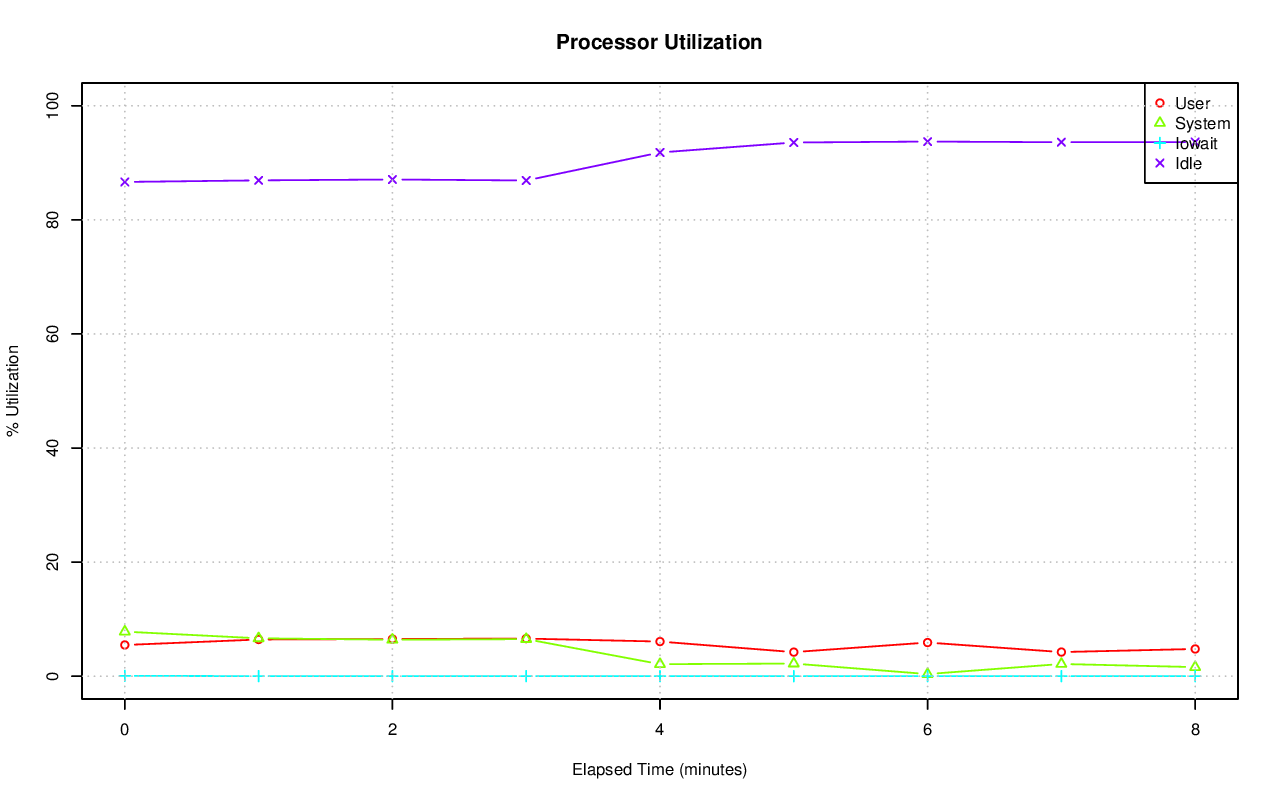

The file beside this chart, header and first rows:
# hostname; interval; timestamp; CPU; %user; %nice; %system; %iowait; %steal; %idle
axle; 60; 1416393053; -1; 5.47; 0.00; 7.81; 0.06; 0.00; 86.65
axle; 60; 1416393053; 0; 6.22; 0.00; 21.63; 0.00; 0.00; 72.15
axle; 60; 1416393053; 1; 18.82; 0.00; 22.03; 0.00; 0.00; 59.15
axle; 60; 1416393053; 2; 8.70; 0.00; 7.36; 0.00; 0.00; 83.94
axle; 60; 1416393053; 3; 0.97; 0.00; 4.00; 0.00; 0.00; 95.03
axle; 60; 1416393053; 4; 3.41; 0.00; 2.24; 0.00; 0.00; 94.34
axle; 60; 1416393053; 5; 5.28; 0.00; 3.64; 0.00; 0.00; 91.08
axle; 60; 1416393053; 6; 0.77; 0.00; 1.48; 0.00; 0.00; 97.75
axle; 60; 1416393053; 7; 0.67; 0.00; 1.69; 0.00; 0.00; 97.64
axle; 60; 1416393053; 8; 15.85; 0.00; 19.99; 0.02; 0.00; 64.15
axle; 60; 1416393053; 9; 13.13; 0.00; 21.04; 0.00; 0.00; 65.83
axle; 60; 1416393053; 10; 6.54; 0.00; 5.89; 0.00; 0.00; 87.57
axle; 60; 1416393053; 11; 0.95; 0.00; 3.21; 0.02; 0.00; 95.82
axle; 60; 1416393053; 12; 2.02; 0.00; 3.19; 0.00; 0.00; 94.80
axle; 60; 1416393053; 13; 2.32; 0.00; 3.14; 0.00; 0.00; 94.54
axle; 60; 1416393053; 14; 1.12; 0.00; 1.98; 0.02; 0.00; 96.89
axle; 60; 1416393053; 15; 0.79; 0.00; 2.42; 0.92; 0.00; 95.87
axle; 60; 1416393113; -1; 6.43; 0.00; 6.64; 0.01; 0.00; 86.93
axle; 60; 1416393113; 0; 5.81; 0.00; 19.48; 0.03; 0.00; 74.68
axle; 60; 1416393113; 1; 8.75; 0.00; 15.07; 0.02; 0.00; 76.16
axle; 60; 1416393113; 2; 13.38; 0.00; 9.91; 0.00; 0.00; 76.70
axle; 60; 1416393113; 3; 2.64; 0.00; 5.45; 0.00; 0.00; 91.91
axle; 60; 1416393113; 4; 1.94; 0.00; 2.61; 0.00; 0.00; 95.45
axle; 60; 1416393113; 5; 1.28; 0.00; 3.81; 0.00; 0.00; 94.91
axle; 60; 1416393113; 6; 1.82; 0.00; 2.93; 0.00; 0.00; 95.25
axle; 60; 1416393113; 7; 1.32; 0.00; 4.03; 0.00; 0.00; 94.65
axle; 60; 1416393113; 8; 2.67; 0.00; 10.20; 0.00; 0.00; 87.12
axle; 60; 1416393113; 9; 5.01; 0.00; 7.40; 0.03; 0.00; 87.55
axle; 60; 1416393113; 10; 0.80; 0.00; 0.90; 0.00; 0.00; 98.30
axle; 60; 1416393113; 11; 55.78; 0.00; 20.92; 0.00; 0.00; 23.30
axle; 60; 1416393113; 12; 0.52; 0.00; 0.94; 0.00; 0.00; 98.55
axle; 60; 1416393113; 13; 0.43; 0.00; 0.99; 0.00; 0.00; 98.58
axle; 60; 1416393113; 14; 0.33; 0.00; 0.67; 0.02; 0.00; 98.98
axle; 60; 1416393113; 15; 0.37; 0.00; 0.82; 0.00; 0.00; 98.82
axle; 60; 1416393173; -1; 6.52; 0.00; 6.39; 0.00; 0.00; 87.08
axle; 60; 1416393173; 0; 2.15; 0.00; 7.31; 0.07; 0.00; 90.47
axle; 60; 1416393173; 1; 43.99; 0.00; 10.09; 0.00; 0.00; 45.91
axle; 60; 1416393173; 2; 10.56; 0.00; 7.64; 0.02; 0.00; 81.78
axle; 60; 1416393173; 3; 5.85; 0.00; 10.94; 0.00; 0.00; 83.21
axle; 60; 1416393173; 4; 0.90; 0.00; 1.38; 0.00; 0.00; 97.71
axle; 60; 1416393173; 5; 0.55; 0.00; 1.82; 0.00; 0.00; 97.63
axle; 60; 1416393173; 6; 0.60; 0.00; 0.88; 0.00; 0.00; 98.52
axle; 60; 1416393173; 7; 0.43; 0.00; 1.63; 0.00; 0.00; 97.93
axle; 60; 1416393173; 8; 5.10; 0.00; 18.79; 0.00; 0.00; 76.10
axle; 60; 1416393173; 9; 6.68; 0.00; 11.78; 0.00; 0.00; 81.53
axle; 60; 1416393173; 10; 8.41; 0.00; 11.84; 0.00; 0.00; 79.75
axle; 60; 1416393173; 11; 14.07; 0.00; 6.32; 0.00; 0.00; 79.61
axle; 60; 1416393173; 12; 1.44; 0.00; 2.91; 0.00; 0.00; 95.66
axle; 60; 1416393173; 13; 1.46; 0.00; 3.75; 0.00; 0.00; 94.79
axle; 60; 1416393173; 14; 1.07; 0.00; 1.79; 0.00; 0.00; 97.14
axle; 60; 1416393173; 15; 0.97; 0.00; 3.39; 0.00; 0.00; 95.65
axle; 60; 1416393233; -1; 6.59; 0.00; 6.50; 0.01; 0.00; 86.91
axle; 60; 1416393233; 0; 2.41; 0.00; 7.05; 0.07; 0.00; 90.48
axle; 60; 1416393233; 1; 39.14; 0.00; 10.94; 0.00; 0.00; 49.92
axle; 60; 1416393233; 2; 9.83; 0.00; 12.92; 0.00; 0.00; 77.25
axle; 60; 1416393233; 3; 2.02; 0.00; 6.61; 0.00; 0.00; 91.37
axle; 60; 1416393233; 4; 1.40; 0.00; 2.02; 0.00; 0.00; 96.57
axle; 60; 1416393233; 5; 1.17; 0.00; 3.45; 0.00; 0.00; 95.38
axle; 60; 1416393233; 6; 1.55; 0.00; 2.77; 0.00; 0.00; 95.68
axle; 60; 1416393233; 7; 1.15; 0.00; 3.29; 0.00; 0.00; 95.55
... 93 more rows
